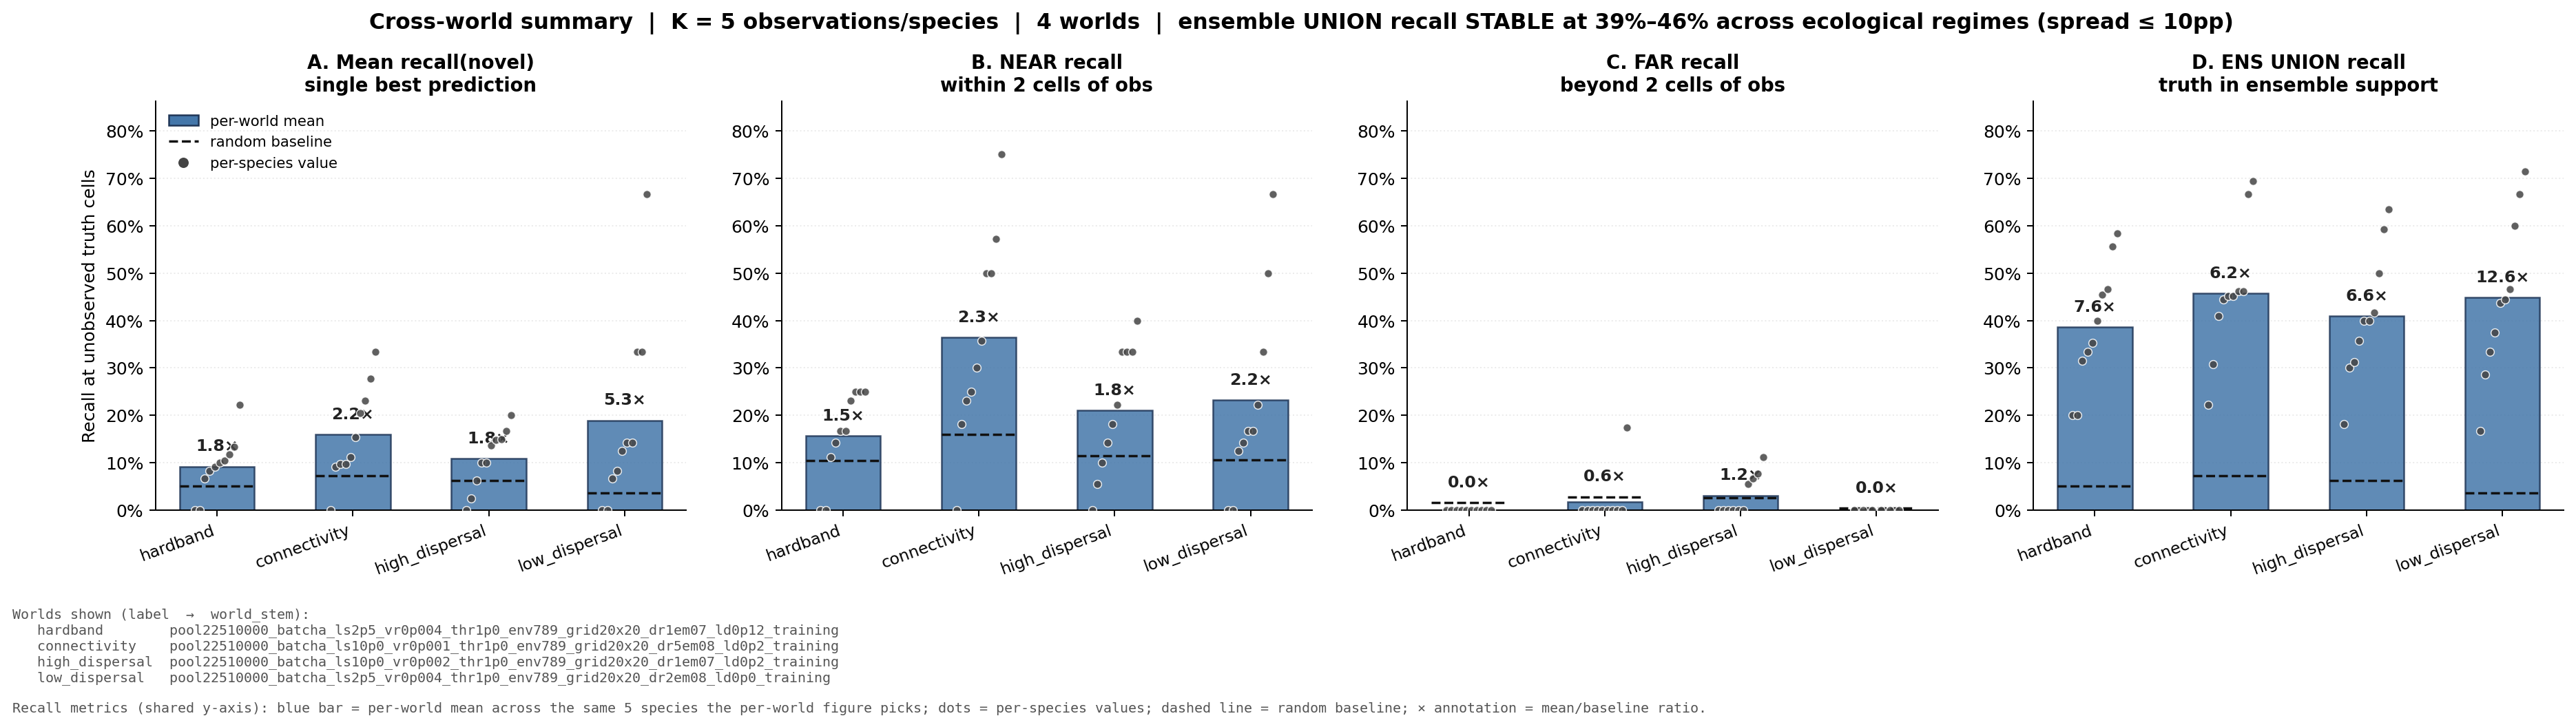

The table this chart was drawn from, first rows:
world_label, world_stem, K, sp_id, range, recall_all, recall_novel, recall_near, recall_far, recall_ens, diversity_jaccard, baseline_novel, baseline_near, baseline_far, n_truth_near, n_truth_far, cand_near, cand_far
hardband, pool22510000_batcha_ls2p5_vr0p004_thr1p0…, 5, 48, 35, 0.2286, 0.1, 0.2308, 0.0, 0.4667, 0.8603, 0.08861, 0.1765, 0.04096, 13, 17, 102, 293
hardband, pool22510000_batcha_ls2p5_vr0p004_thr1p0…, 5, 19, 24, 0.2917, 0.1053, 0.25, 0.0, 0.3158, 0.8513, 0.06076, 0.08333, 0.03273, 8, 11, 120, 275
hardband, pool22510000_batcha_ls2p5_vr0p004_thr1p0…, 5, 3, 17, 0.3529, 0.08333, 0.1667, 0.0, 0.3333, 0.78, 0.04304, 0.08537, 0.01597, 6, 6, 82, 313
hardband, pool22510000_batcha_ls2p5_vr0p004_thr1p0…, 5, 56, 17, 0.2941, 0.0, 0.0, 0.0, 0.5833, 0.8001, 0.04304, 0.08547, 0.007194, 6, 6, 117, 278
hardband, pool22510000_batcha_ls2p5_vr0p004_thr1p0…, 5, 7, 22, 0.3182, 0.1176, 0.1667, 0.0, 0.3529, 0.8359, 0.0557, 0.09615, 0.02405, 12, 5, 104, 291
hardband, pool22510000_batcha_ls2p5_vr0p004_thr1p0…, 5, 0, 20, 0.3, 0.06667, 0.1111, 0.0, 0.2, 0.8126, 0.05063, 0.1354, 0.006689, 9, 6, 96, 299
hardband, pool22510000_batcha_ls2p5_vr0p004_thr1p0…, 5, 2, 20, 0.35, 0.1333, 0.25, 0.0, 0.4, 0.8304, 0.05063, 0.1034, 0.01075, 8, 7, 116, 279
hardband, pool22510000_batcha_ls2p5_vr0p004_thr1p0…, 5, 20, 16, 0.375, 0.09091, 0.1429, 0.0, 0.4545, 0.7899, 0.04051, 0.0875, 0.0127, 7, 4, 80, 315
hardband, pool22510000_batcha_ls2p5_vr0p004_thr1p0…, 5, 580, 14, 0.5, 0.2222, 0.25, 0.0, 0.5556, 0.7461, 0.03544, 0.08889, 0.003279, 8, 1, 90, 305
hardband, pool22510000_batcha_ls2p5_vr0p004_thr1p0…, 5, 54, 15, 0.3333, 0.0, 0.0, 0.0, 0.2, 0.7839, 0.03797, 0.09859, 0.009259, 5, 5, 71, 324
connectivity, pool22510000_batcha_ls10p0_vr0p001_thr1p…, 5, 51, 54, 0.2778, 0.2041, 0.2308, 0.1739, 0.6939, 0.8733, 0.1367, 0.2059, 0.09556, 26, 23, 102, 293
connectivity, pool22510000_batcha_ls10p0_vr0p001_thr1p…, 5, 19, 36, 0.2222, 0.09677, 0.5, 0.0, 0.4516, 0.8605, 0.09114, 0.2661, 0.006993, 6, 25, 109, 286
connectivity, pool22510000_batcha_ls10p0_vr0p001_thr1p…, 5, 82, 18, 0.2778, 0.0, 0.0, 0.0, 0.4615, 0.8149, 0.04557, 0.06667, 0.02069, 11, 2, 105, 290
connectivity, pool22510000_batcha_ls10p0_vr0p001_thr1p…, 5, 28, 18, 0.4444, 0.2308, 0.75, 0.0, 0.4615, 0.8001, 0.04557, 0.1176, 0.009677, 4, 9, 85, 310
connectivity, pool22510000_batcha_ls10p0_vr0p001_thr1p…, 5, 7, 36, 0.2222, 0.09677, 0.3, 0.0, 0.4516, 0.871, 0.09114, 0.2192, 0.04658, 10, 21, 73, 322
connectivity, pool22510000_batcha_ls10p0_vr0p001_thr1p…, 5, 12, 31, 0.2903, 0.1538, 0.5714, 0.0, 0.3077, 0.8623, 0.07848, 0.2118, 0.02581, 7, 19, 85, 310
connectivity, pool22510000_batcha_ls10p0_vr0p001_thr1p…, 5, 21, 27, 0.2593, 0.09091, 0.1818, 0.0, 0.4091, 0.86, 0.06835, 0.16, 0.02034, 11, 11, 100, 295
connectivity, pool22510000_batcha_ls10p0_vr0p001_thr1p…, 5, 104, 23, 0.3043, 0.1111, 0.25, 0.0, 0.2222, 0.8387, 0.05823, 0.1443, 0.01342, 8, 10, 97, 298
connectivity, pool22510000_batcha_ls10p0_vr0p001_thr1p…, 5, 36, 23, 0.4783, 0.3333, 0.5, 0.0, 0.4444, 0.8242, 0.05823, 0.125, 0.01091, 12, 6, 120, 275
connectivity, pool22510000_batcha_ls10p0_vr0p001_thr1p…, 5, 24, 23, 0.4348, 0.2778, 0.3571, 0.0, 0.6667, 0.8482, 0.05823, 0.07627, 0.03249, 14, 4, 118, 277
high_dispersal, pool22510000_batcha_ls10p0_vr0p002_thr1p…, 5, 7, 46, 0.1304, 0.02439, 0.05556, 0.0, 0.6341, 0.8784, 0.1165, 0.1545, 0.08421, 18, 23, 110, 285
high_dispersal, pool22510000_batcha_ls10p0_vr0p002_thr1p…, 5, 4, 29, 0.3103, 0.1667, 0.3333, 0.06667, 0.4167, 0.8575, 0.07342, 0.1442, 0.03093, 9, 15, 104, 291
high_dispersal, pool22510000_batcha_ls10p0_vr0p002_thr1p…, 5, 1, 19, 0.2632, 0.0, 0.0, 0.0, 0.3571, 0.8131, 0.0481, 0.1043, 0.007143, 6, 8, 115, 280
high_dispersal, pool22510000_batcha_ls10p0_vr0p002_thr1p…, 5, 241, 15, 0.4, 0.1, 0.1429, 0.0, 0.4, 0.769, 0.03797, 0.09259, 0.0, 7, 3, 108, 287
high_dispersal, pool22510000_batcha_ls10p0_vr0p002_thr1p…, 5, 25, 32, 0.2812, 0.1481, 0.3333, 0.05556, 0.5926, 0.8701, 0.08101, 0.1552, 0.03226, 9, 18, 116, 279
high_dispersal, pool22510000_batcha_ls10p0_vr0p002_thr1p…, 5, 19, 27, 0.2963, 0.1364, 0.2222, 0.07692, 0.1818, 0.8579, 0.06835, 0.08791, 0.04605, 9, 13, 91, 304
high_dispersal, pool22510000_batcha_ls10p0_vr0p002_thr1p…, 5, 48, 25, 0.32, 0.15, 0.1818, 0.1111, 0.4, 0.8476, 0.06329, 0.13, 0.02373, 11, 9, 100, 295
high_dispersal, pool22510000_batcha_ls10p0_vr0p002_thr1p…, 5, 6, 21, 0.2857, 0.0625, 0.1, 0.0, 0.3125, 0.8448, 0.05316, 0.09, 0.02373, 10, 6, 100, 295
high_dispersal, pool22510000_batcha_ls10p0_vr0p002_thr1p…, 5, 68, 15, 0.4, 0.1, 0.3333, 0.0, 0.3, 0.7708, 0.03797, 0.1023, 0.003257, 3, 7, 88, 307
high_dispersal, pool22510000_batcha_ls10p0_vr0p002_thr1p…, 5, 27, 15, 0.4667, 0.2, 0.4, 0.0, 0.5, 0.7667, 0.03797, 0.08, 0.00678, 5, 5, 100, 295
low_dispersal, pool22510000_batcha_ls2p5_vr0p004_thr1p0…, 5, 37, 21, 0.3333, 0.125, 0.2222, 0.0, 0.4375, 0.8241, 0.05316, 0.1899, 0.003165, 9, 7, 79, 316
low_dispersal, pool22510000_batcha_ls2p5_vr0p004_thr1p0…, 5, 39, 20, 0.3, 0.06667, 0.125, 0.0, 0.4667, 0.8316, 0.05063, 0.1408, 0.01543, 8, 7, 71, 324
low_dispersal, pool22510000_batcha_ls2p5_vr0p004_thr1p0…, 5, 1, 17, 0.3529, 0.08333, 0.1667, 0.0, 0.1667, 0.7878, 0.04304, 0.1341, 0.003195, 6, 6, 82, 313
low_dispersal, pool22510000_batcha_ls2p5_vr0p004_thr1p0…, 5, 2, 14, 0.5714, 0.3333, 0.5, 0.0, 0.4444, 0.7583, 0.03544, 0.1385, 0.0, 6, 3, 65, 330
low_dispersal, pool22510000_batcha_ls2p5_vr0p004_thr1p0…, 5, 4, 13, 0.3846, 0.0, 0.0, 0.0, 0.375, 0.742, 0.03291, 0.0875, 0.003175, 6, 2, 80, 315
low_dispersal, pool22510000_batcha_ls2p5_vr0p004_thr1p0…, 5, 966, 11, 0.8182, 0.6667, 0.6667, , 0.6667, 0.6668, 0.02785, 0.1064, 0.002874, 6, 0, 47, 348
low_dispersal, pool22510000_batcha_ls2p5_vr0p004_thr1p0…, 5, 81, 11, 0.6364, 0.3333, 0.3333, , 0.3333, 0.6766, 0.02785, 0.05682, 0.003257, 6, 0, 88, 307
low_dispersal, pool22510000_batcha_ls2p5_vr0p004_thr1p0…, 5, 24, 12, 0.5, 0.1429, 0.1429, , 0.2857, 0.7318, 0.03038, 0.0625, 0.006349, 7, 0, 80, 315
low_dispersal, pool22510000_batcha_ls2p5_vr0p004_thr1p0…, 5, 119, 10, 0.5, 0.0, 0.0, , 0.6, 0.6327, 0.02532, 0.07812, 0.0, 5, 0, 64, 331
low_dispersal, pool22510000_batcha_ls2p5_vr0p004_thr1p0…, 5, 125, 12, 0.5, 0.1429, 0.1667, 0.0, 0.7143, 0.7215, 0.03038, 0.06667, 0.008955, 6, 1, 60, 335
